Photos from the image-classification dataset "data" in the GitHub repository plumdeq/cardiac-atlas. Its 3 classes are: heart failure infarct, hypertrophy, normal.

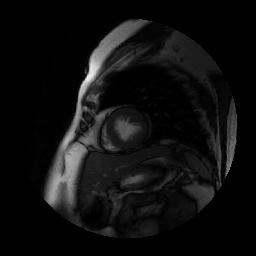
Label: normal

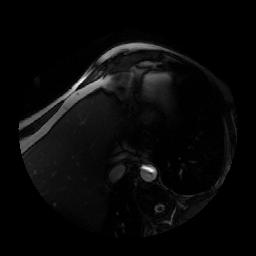
Label: hypertrophy

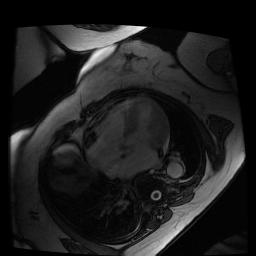
Label: normal

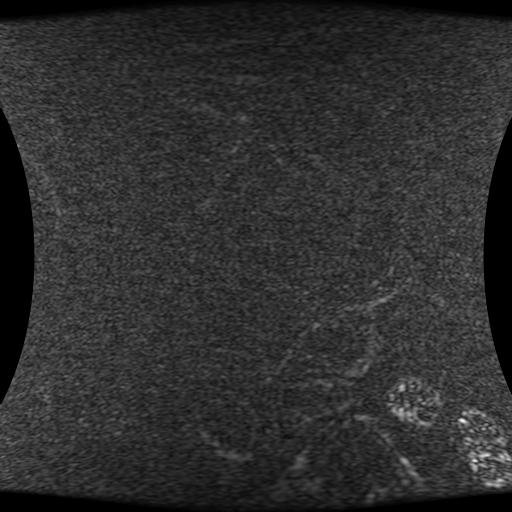
Label: heart failure infarct

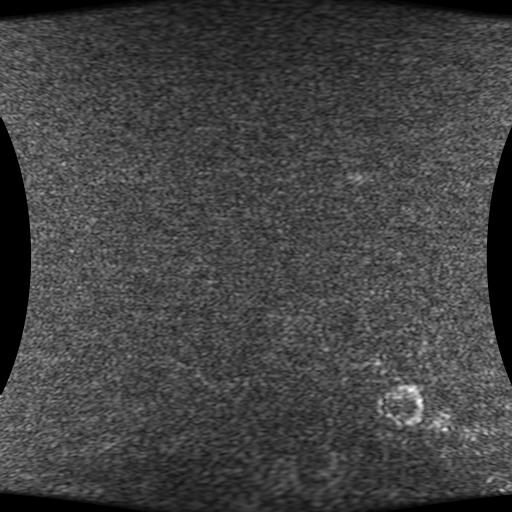
Label: heart failure infarct

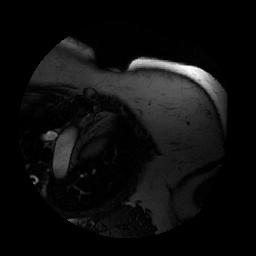
Label: hypertrophy
